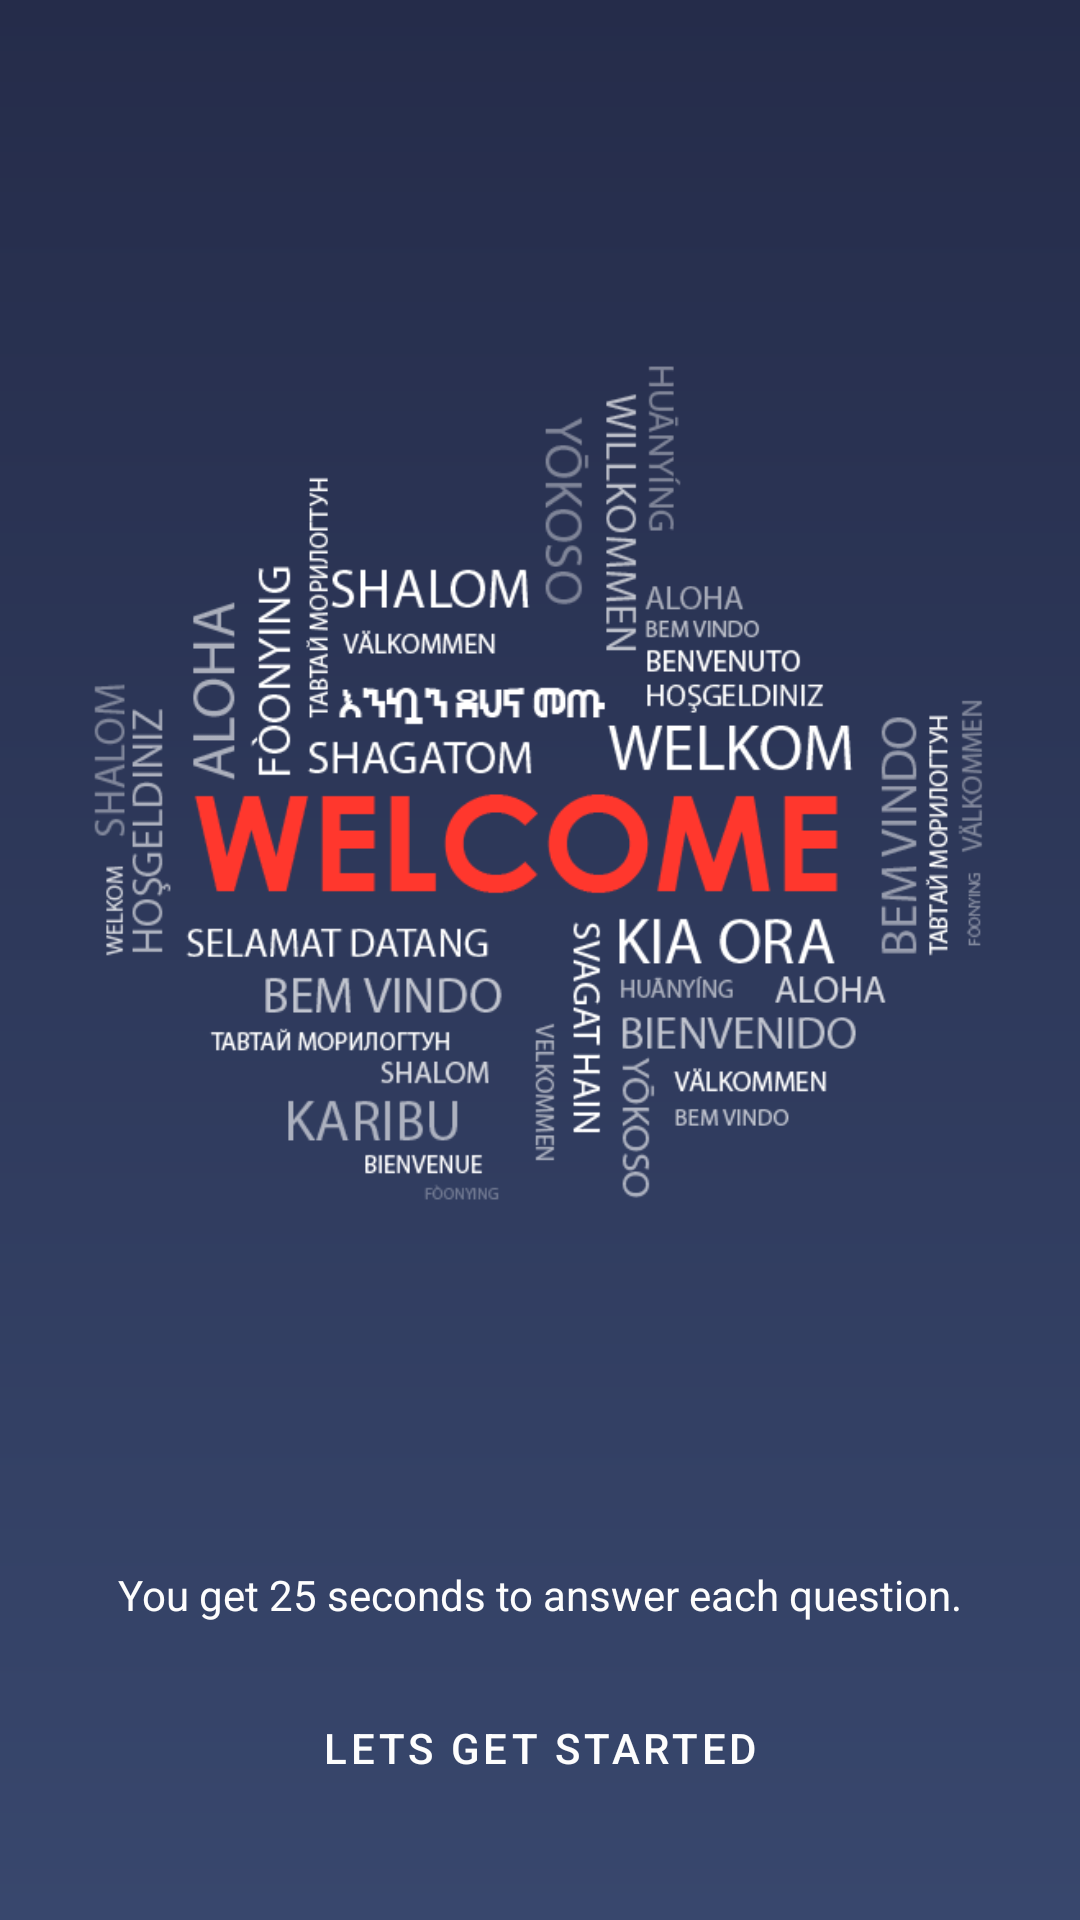

Produce the Android XML layout that renders to this screen, including the resource entries it uses.
<!-- AndroidManifest.xml: application theme AppTheme -->
<!-- res/layout/activity_main.xml -->
<?xml version="1.0" encoding="utf-8"?>
<androidx.constraintlayout.widget.ConstraintLayout xmlns:android="http://schemas.android.com/apk/res/android"
    xmlns:app="http://schemas.android.com/apk/res-auto"
    xmlns:tools="http://schemas.android.com/tools"
    android:background="@drawable/ic_main_back"
    android:layout_width="match_parent"
    android:layout_height="match_parent"
    tools:context=".MainActivity">

    <ImageView
        android:id="@+id/welcome_image"
        android:layout_width="300dp"
        android:layout_height="300dp"
        app:layout_constraintBottom_toTopOf="@+id/description"
        app:layout_constraintEnd_toEndOf="parent"
        app:layout_constraintStart_toStartOf="parent"
        app:layout_constraintTop_toTopOf="parent"
        app:srcCompat="@drawable/welcome" />

        <TextView
        android:id="@+id/description"
        android:layout_width="wrap_content"
        android:layout_height="wrap_content"
        android:layout_marginBottom="16dp"
        android:text="@string/description"
        android:textColor="@color/white"
        android:textSize="14sp"
        app:layout_constraintBottom_toTopOf="@+id/choose"
        app:layout_constraintEnd_toEndOf="parent"
        app:layout_constraintStart_toStartOf="parent" />

    <Button
        android:id="@+id/choose"
        style="@style/Widget.MaterialComponents.Button.OutlinedButton"
        android:textColor="@color/white"
        android:layout_width="300dp"
        android:layout_height="wrap_content"
        android:layout_marginBottom="32dp"
        android:paddingTop="16dp"
        android:paddingBottom="16dp"
        android:text="@string/get_started"
        app:backgroundTint="@android:color/transparent"
        app:cornerRadius="100dp"
        app:layout_constraintBottom_toBottomOf="parent"
        app:layout_constraintEnd_toEndOf="parent"
        app:layout_constraintStart_toStartOf="parent"
        app:strokeColor="@color/colorAccent"
        app:strokeWidth="3dp" />

</androidx.constraintlayout.widget.ConstraintLayout>
<!-- resources referenced by this layout -->
<resources>
  <color name="colorAccent">#107EEB</color>
  <color name="white">#fdfdfd</color>
  <!-- drawable ic_main_back (drawable) -->
  <?xml version="1.0" encoding="utf-8"?>
  <shape xmlns:android="http://schemas.android.com/apk/res/android"
      android:shape="rectangle">
      <gradient
          android:startColor="#38476D"
          android:endColor="@color/colorPrimary"
          android:angle="90"/>
  </shape>
  <!-- drawable welcome: png bitmap (drawable, 43215 bytes) -->
  <string name="description">You get 25 seconds to answer each question.</string>
  <string name="get_started">Lets Get Started</string>
  <style name="AppTheme" parent="Theme.MaterialComponents.Light.DarkActionBar">
          
          <item name="colorPrimary">@color/colorPrimary</item>
          <item name="colorPrimaryDark">@color/colorPrimaryDark</item>
          <item name="colorAccent">@color/colorAccent</item>
      </style>
  <color name="colorPrimary">#252C4A</color>
  <color name="colorPrimaryDark">#252C4A</color>
</resources>
